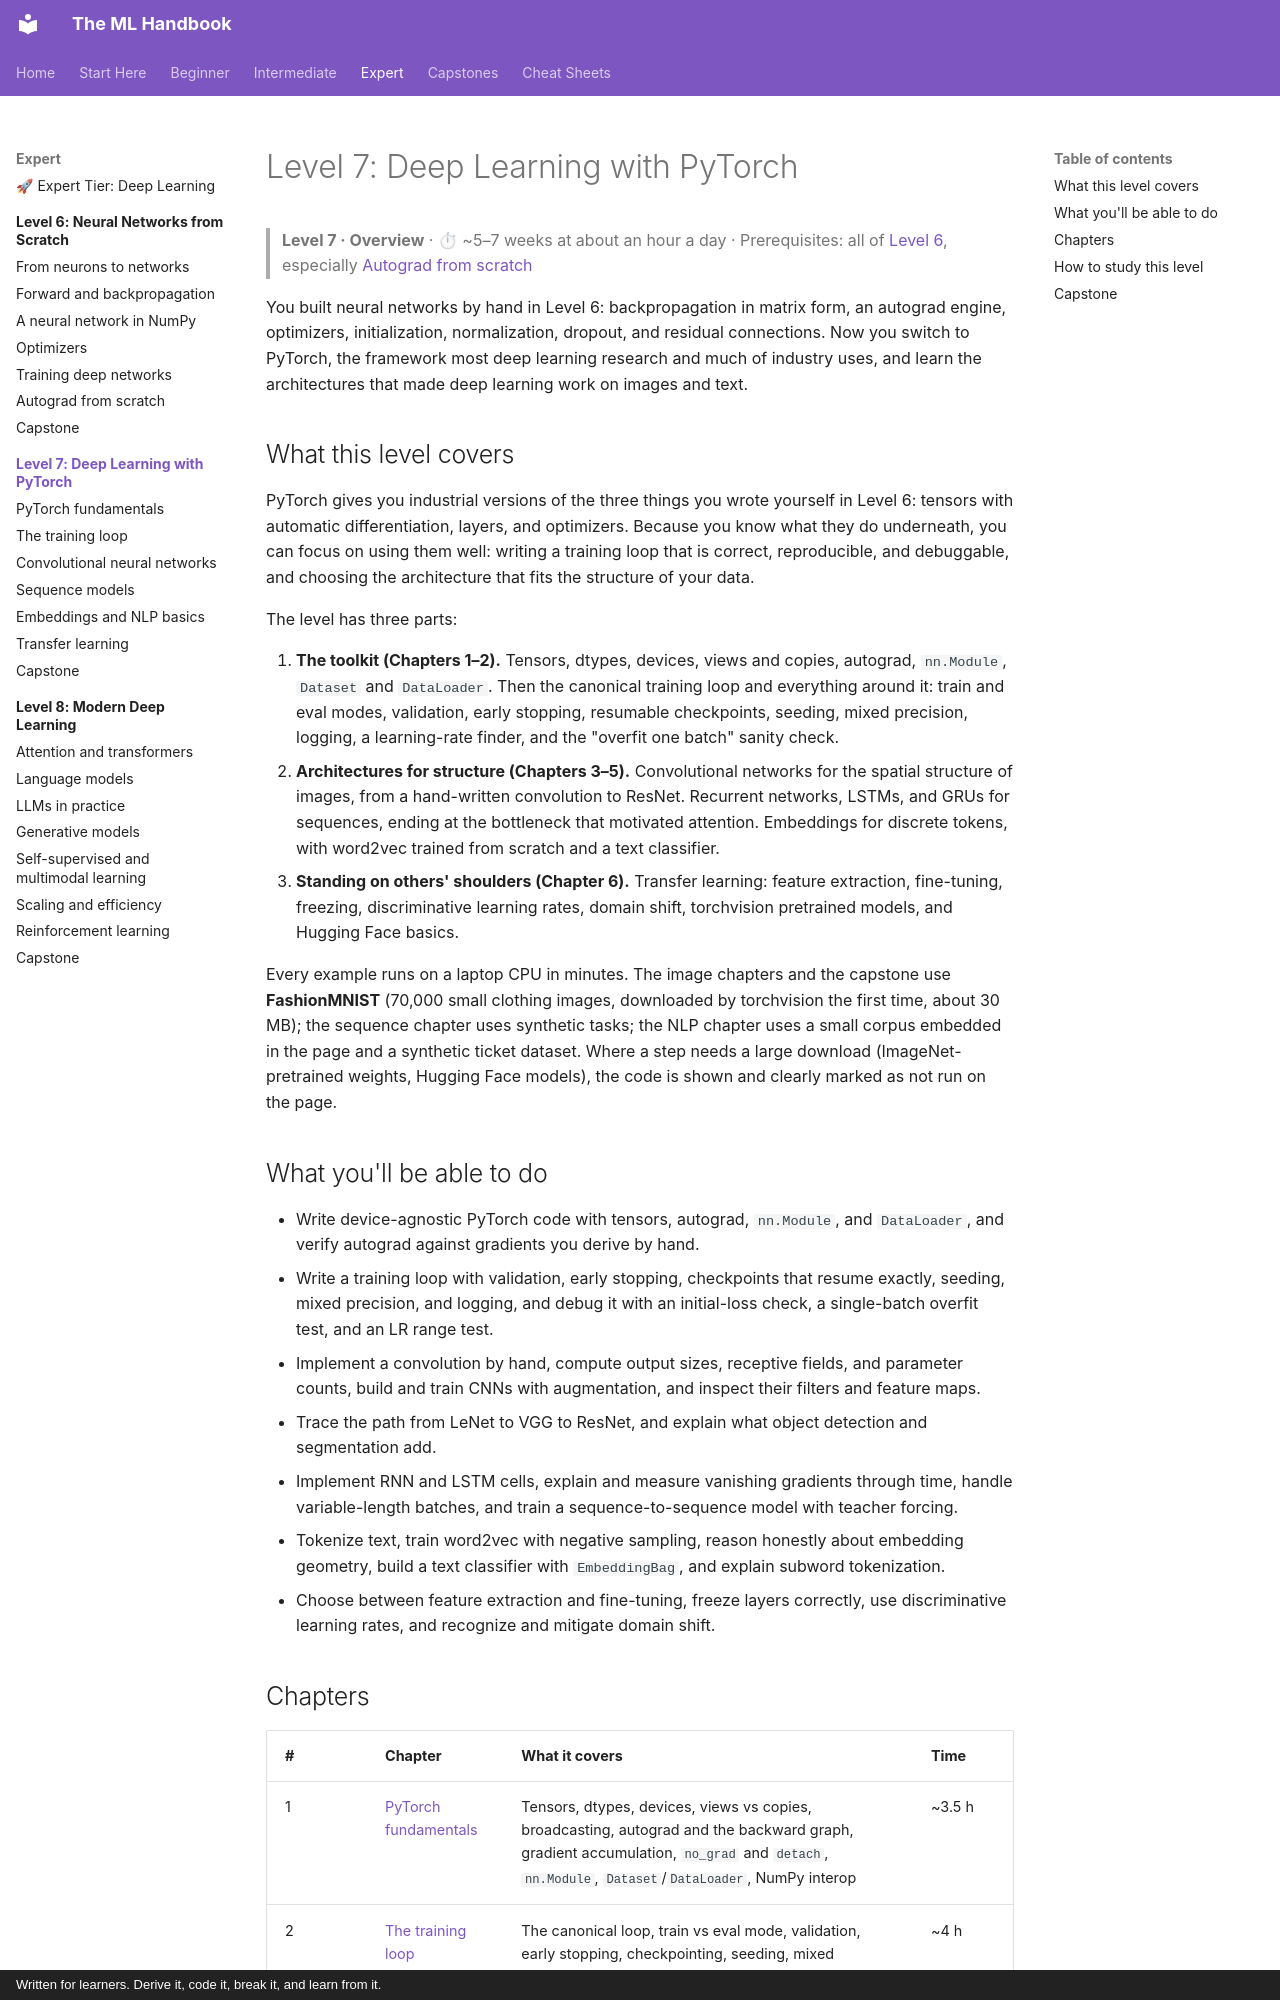

repository: astroboy1183/ml-handbook · page: chapters/07-deep-learning-pytorch/index.html · generator: mkdocs · copyright: Written for learners. Derive it, code it, break it, and learn from it.

# Level 7: Deep Learning with PyTorch

> **Level 7 · Overview** · ⏱ ~5–7 weeks at about an hour a day · Prerequisites: all of [Level 6](../06-neural-networks/index.md), especially [Autograd from scratch](../06-neural-networks/06-autograd-from-scratch.md)

You built neural networks by hand in Level 6: backpropagation in matrix form, an autograd engine, optimizers, initialization, normalization, dropout, and residual connections. Now you switch to PyTorch, the framework most deep learning research and much of industry uses, and learn the architectures that made deep learning work on images and text.

## What this level covers

PyTorch gives you industrial versions of the three things you wrote yourself in Level 6: tensors with automatic differentiation, layers, and optimizers. Because you know what they do underneath, you can focus on using them well: writing a training loop that is correct, reproducible, and debuggable, and choosing the architecture that fits the structure of your data.

The level has three parts:

1. **The toolkit (Chapters 1–2).** Tensors, dtypes, devices, views and copies, autograd, `nn.Module`, `Dataset` and `DataLoader`. Then the canonical training loop and everything around it: train and eval modes, validation, early stopping, resumable checkpoints, seeding, mixed precision, logging, a learning-rate finder, and the "overfit one batch" sanity check.
2. **Architectures for structure (Chapters 3–5).** Convolutional networks for the spatial structure of images, from a hand-written convolution to ResNet. Recurrent networks, LSTMs, and GRUs for sequences, ending at the bottleneck that motivated attention. Embeddings for discrete tokens, with word2vec trained from scratch and a text classifier.
3. **Standing on others' shoulders (Chapter 6).** Transfer learning: feature extraction, fine-tuning, freezing, discriminative learning rates, domain shift, torchvision pretrained models, and Hugging Face basics.

Every example runs on a laptop CPU in minutes. The image chapters and the capstone use **FashionMNIST** (70,000 small clothing images, downloaded by torchvision the first time, about 30 MB); the sequence chapter uses synthetic tasks; the NLP chapter uses a small corpus embedded in the page and a synthetic ticket dataset. Where a step needs a large download (ImageNet-pretrained weights, Hugging Face models), the code is shown and clearly marked as not run on the page.

## What you'll be able to do

- Write device-agnostic PyTorch code with tensors, autograd, `nn.Module`, and `DataLoader`, and verify autograd against gradients you derive by hand.
- Write a training loop with validation, early stopping, checkpoints that resume exactly, seeding, mixed precision, and logging, and debug it with an initial-loss check, a single-batch overfit test, and an LR range test.
- Implement a convolution by hand, compute output sizes, receptive fields, and parameter counts, build and train CNNs with augmentation, and inspect their filters and feature maps.
- Trace the path from LeNet to VGG to ResNet, and explain what object detection and segmentation add.
- Implement RNN and LSTM cells, explain and measure vanishing gradients through time, handle variable-length batches, and train a sequence-to-sequence model with teacher forcing.
- Tokenize text, train word2vec with negative sampling, reason honestly about embedding geometry, build a text classifier with `EmbeddingBag`, and explain subword tokenization.
- Choose between feature extraction and fine-tuning, freeze layers correctly, use discriminative learning rates, and recognize and mitigate domain shift.
